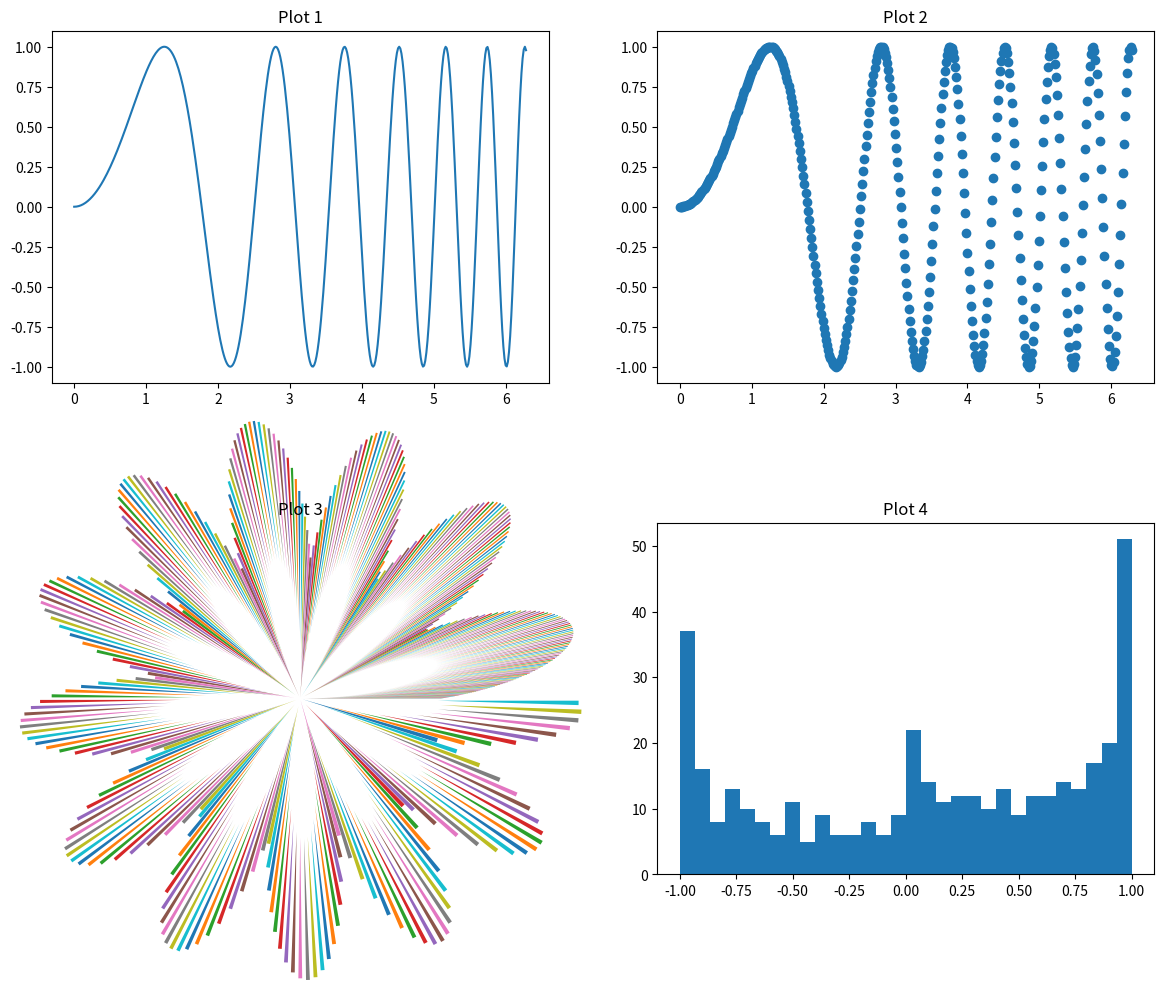

Source code (Python):
import matplotlib.pyplot as plt
import numpy as np

x = np.linspace(0, 2 * np.pi, 400)
y = np.sin(x ** 2)

# Create a figure with a 2x2 grid of subplots
fig, axs = plt.subplots(2, 2, figsize=(12, 10))

# Plot data in each subplot
axs[0, 0].plot(x, y)
axs[0, 0].set_title('Plot 1')

axs[0, 1].scatter(x, y)
axs[0, 1].set_title('Plot 2')

axs[1, 0].pie(x, np.abs(y))
axs[1, 0].set_title('Plot 3')

axs[1, 1].hist(y, bins=30)
axs[1, 1].set_title('Plot 4')

fig.tight_layout()
plt.show()
